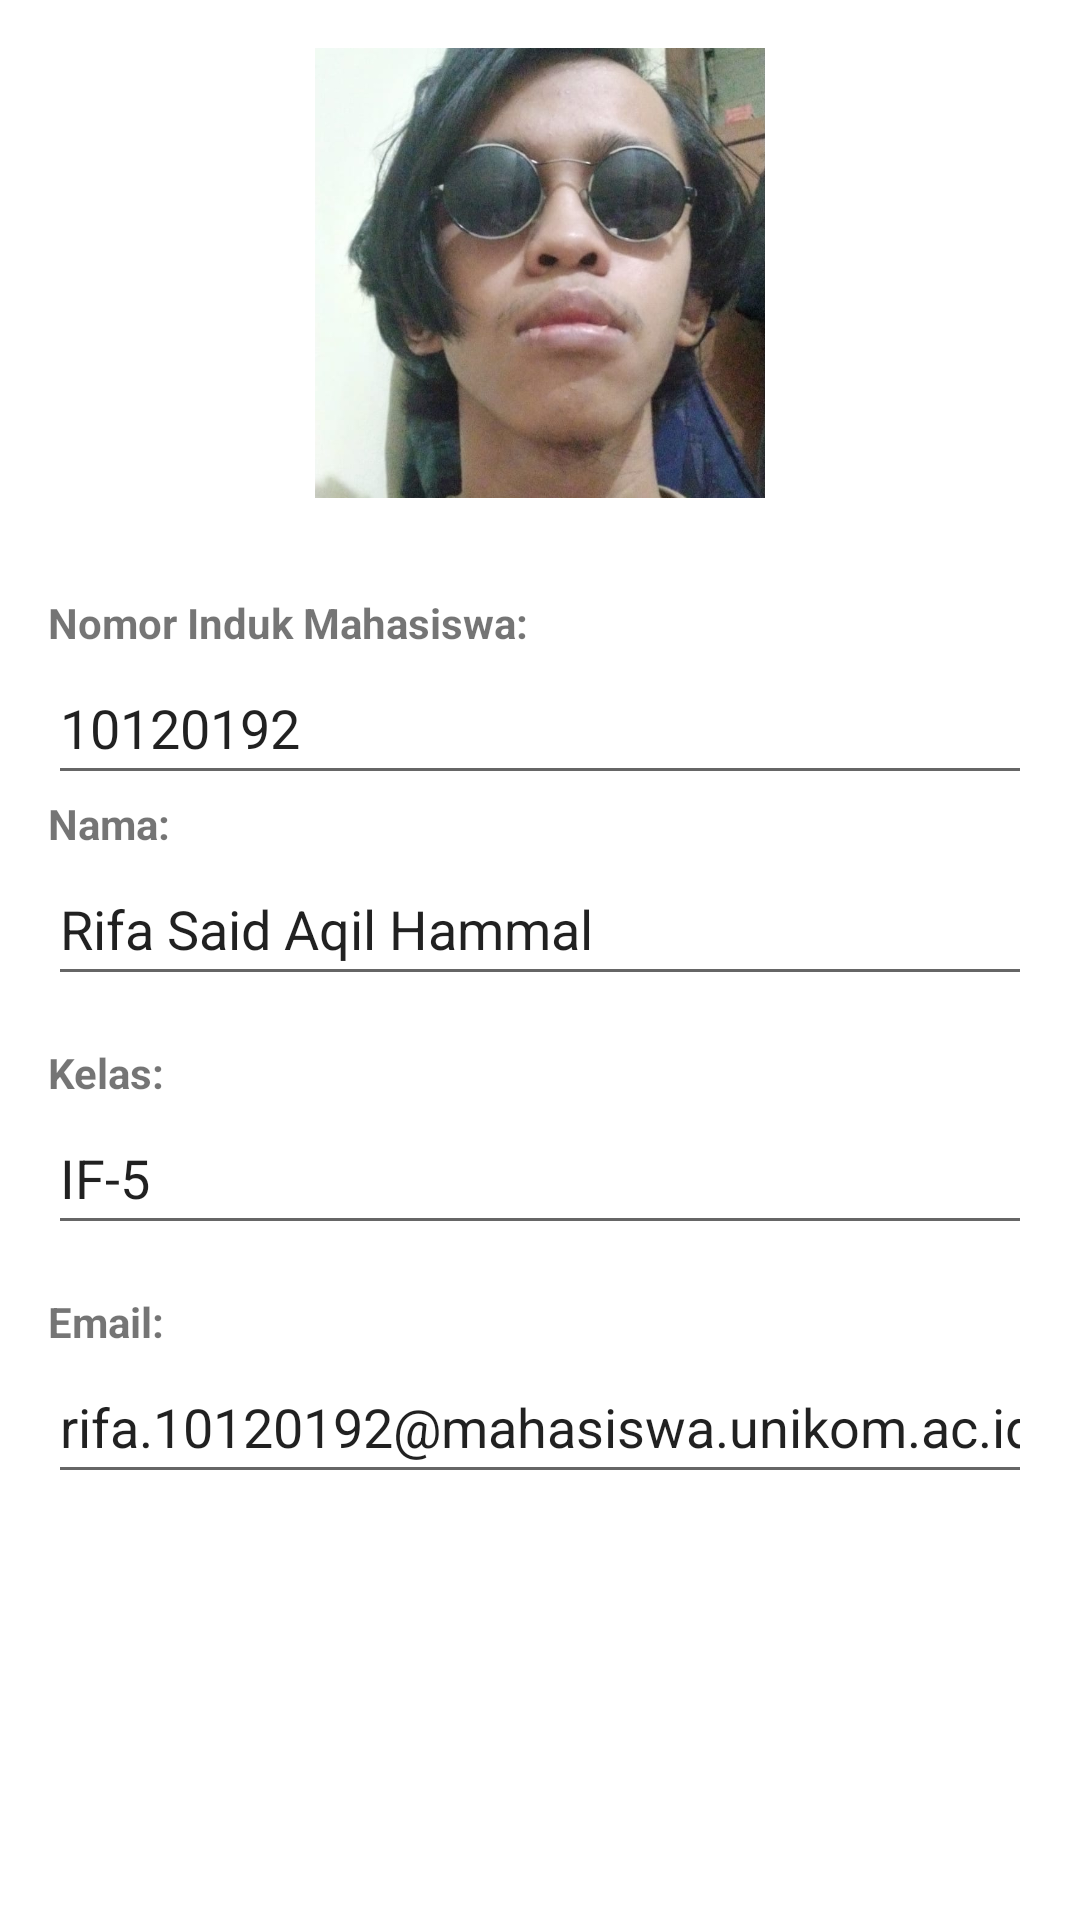

The Android layout XML behind this screen, and the referenced resources:
<!-- AndroidManifest.xml: application theme Theme.10120192 -->
<!-- res/layout/fragment_profile.xml -->
<LinearLayout xmlns:android="http://schemas.android.com/apk/res/android"
    android:layout_width="match_parent"
    android:layout_height="match_parent"
    android:orientation="vertical"
    android:padding="16dp">

    
    <ImageView
        android:id="@+id/fotoProfilImageView"
        android:layout_width="150dp"
        android:layout_height="150dp"
        android:src="@drawable/rifa_said"
        android:scaleType="centerCrop"
        android:layout_gravity="center_horizontal"
        android:layout_marginBottom="16dp" />

    
    <TextView
        android:layout_width="wrap_content"
        android:layout_height="wrap_content"
        android:text="Nomor Induk Mahasiswa:"
        android:textStyle="bold"
        android:layout_marginTop="16dp" />

    <EditText
        android:id="@+id/nimEditText"
        android:layout_width="match_parent"
        android:layout_height="wrap_content"
        android:hint="Masukkan NIM"
        android:inputType="number"
        android:minHeight="48dp"
        android:text="10120192" />
    
    <TextView
        android:layout_width="wrap_content"
        android:layout_height="wrap_content"
        android:text="Nama:"
        android:textStyle="bold" />

    <EditText
        android:id="@+id/namaEditText"
        android:layout_width="match_parent"
        android:layout_height="wrap_content"
        android:hint="Masukkan nama"
        android:minHeight="48dp"
        android:text="Rifa Said Aqil Hammal" />



    
    <TextView
        android:layout_width="wrap_content"
        android:layout_height="wrap_content"
        android:text="Kelas:"
        android:textStyle="bold"
        android:layout_marginTop="16dp" />

    <EditText
        android:id="@+id/kelasEditText"
        android:layout_width="match_parent"
        android:layout_height="wrap_content"
        android:hint="Masukan Kelas"
        android:inputType="number"
        android:minHeight="48dp"
        android:text="IF-5" />

    
    <TextView
        android:layout_width="wrap_content"
        android:layout_height="wrap_content"
        android:text="Email:"
        android:textStyle="bold"
        android:layout_marginTop="16dp" />

    <EditText
        android:id="@+id/emailEditText"
        android:layout_width="match_parent"
        android:layout_height="wrap_content"
        android:hint="Masukan Email"
        android:inputType="number"
        android:minHeight="48dp"
        android:text="rifa.10120192@mahasiswa.unikom.ac.id" />


</LinearLayout>
<!-- resources referenced by this layout -->
<resources>
  <!-- drawable rifa_said: jpg bitmap (drawable, 113276 bytes) -->
  <style name="Theme.10120192" parent="Theme.MaterialComponents.DayNight.DarkActionBar">
          
          <item name="colorPrimary">@color/purple_500</item>
          <item name="colorPrimaryVariant">@color/purple_700</item>
          <item name="colorOnPrimary">@color/white</item>
          
          <item name="colorSecondary">@color/teal_200</item>
          <item name="colorSecondaryVariant">@color/teal_700</item>
          <item name="colorOnSecondary">@color/black</item>
          
          <item name="android:statusBarColor">?attr/colorPrimaryVariant</item>
          
      </style>
  <!-- not gathered from this repository: default colours our renderer supplied (Android Studio template values) -->
  <color name="purple_500">#FF6200EE</color>
  <color name="purple_700">#FF3700B3</color>
  <color name="teal_200">#FF03DAC5</color>
  <color name="teal_700">#FF018786</color>
  <color name="black">#FF000000</color>
  <color name="white">#FFFFFFFF</color>
</resources>
